The GitHub repository Souvik9205/marigold_detect contains a labelled image folder "data" with 3 categories: Alternaria, healthy, pest. Examples follow, each with its label.

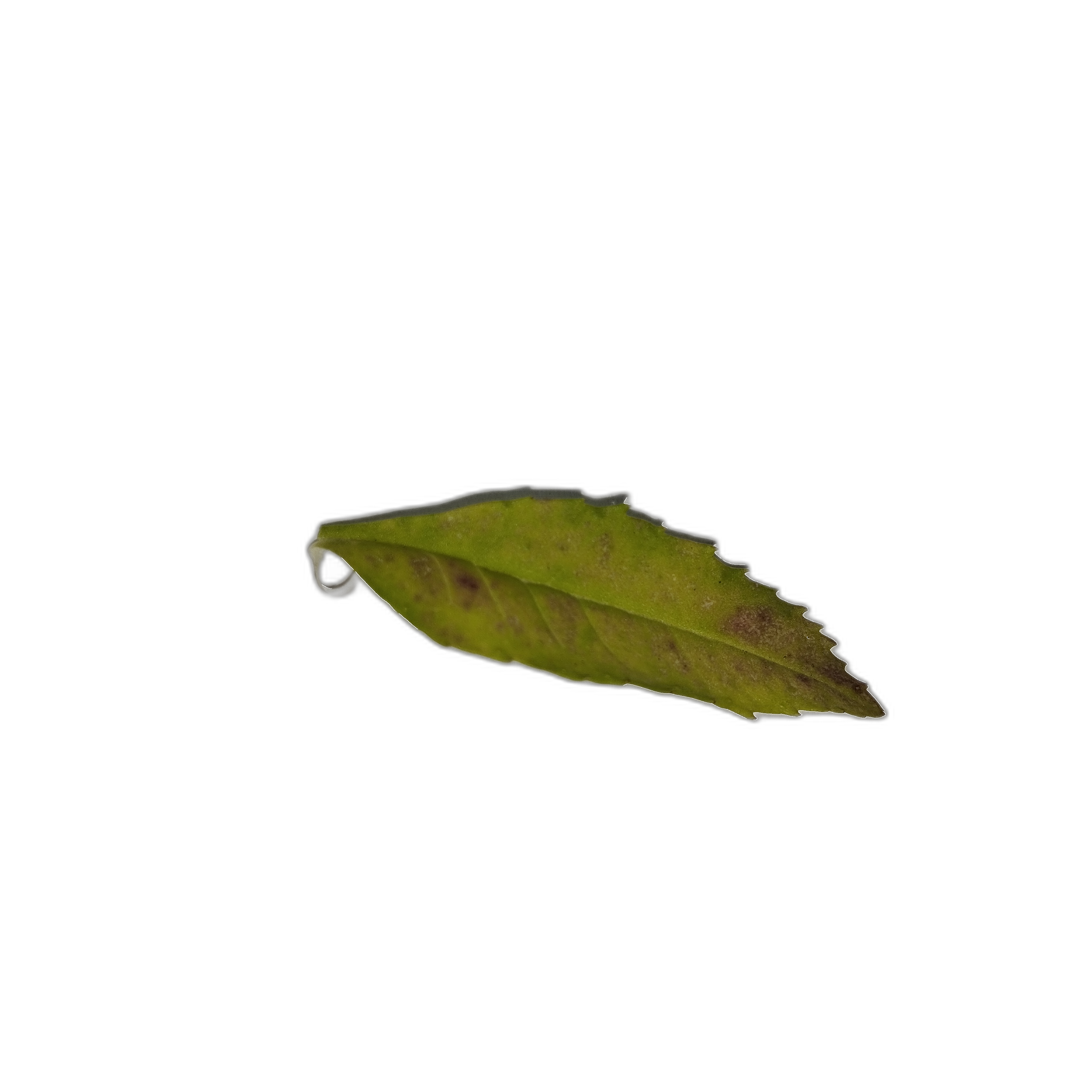
Label: Alternaria

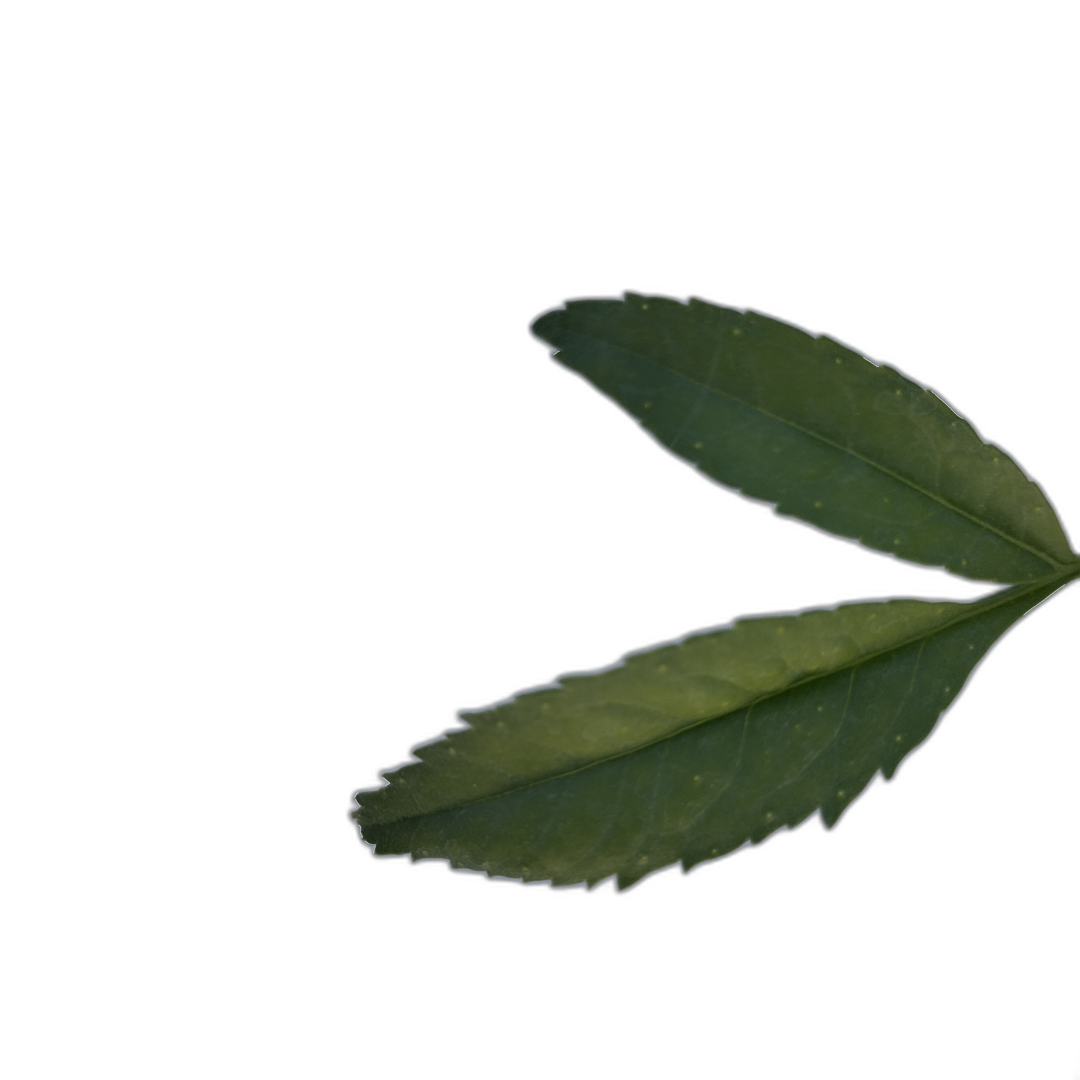
Label: healthy

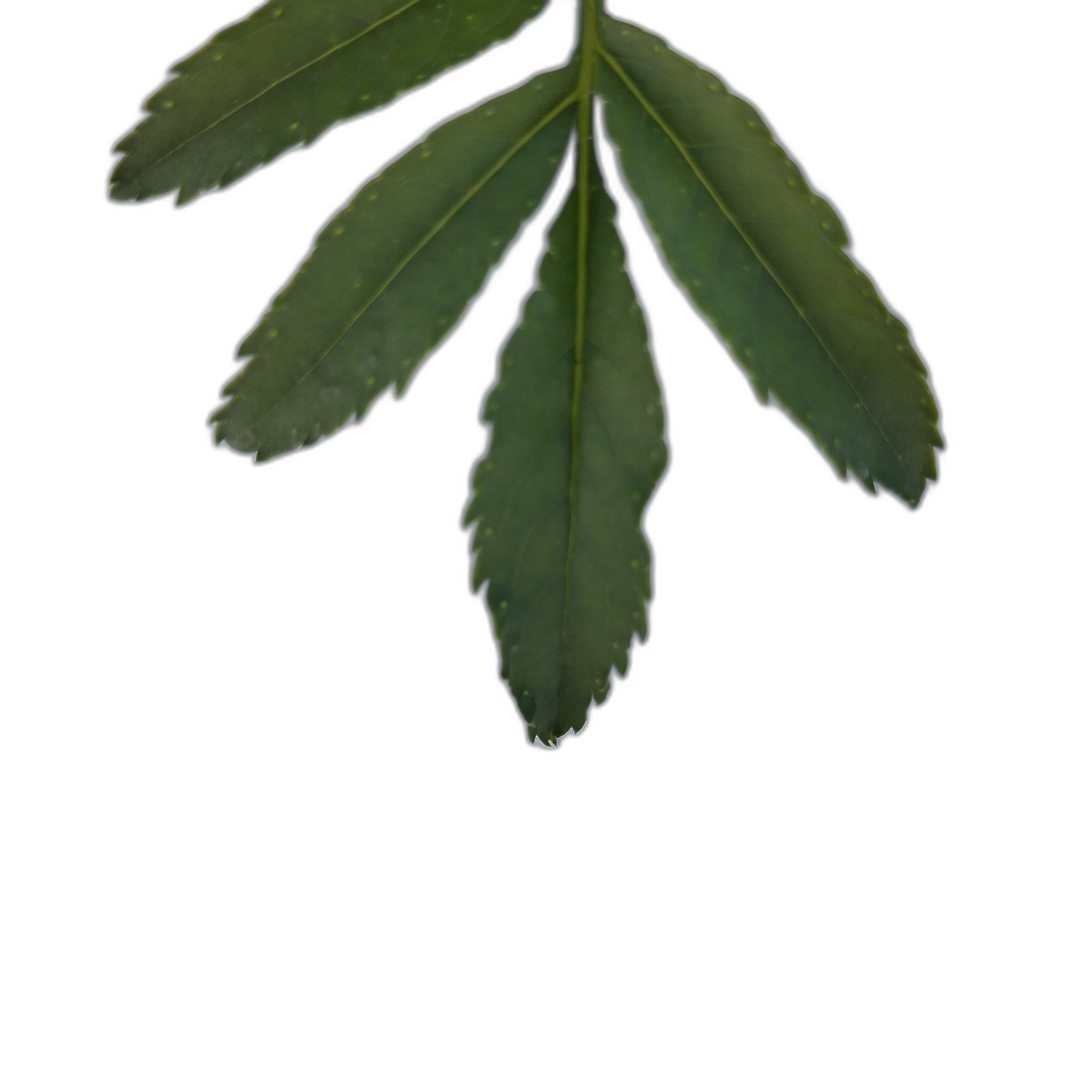
Label: healthy

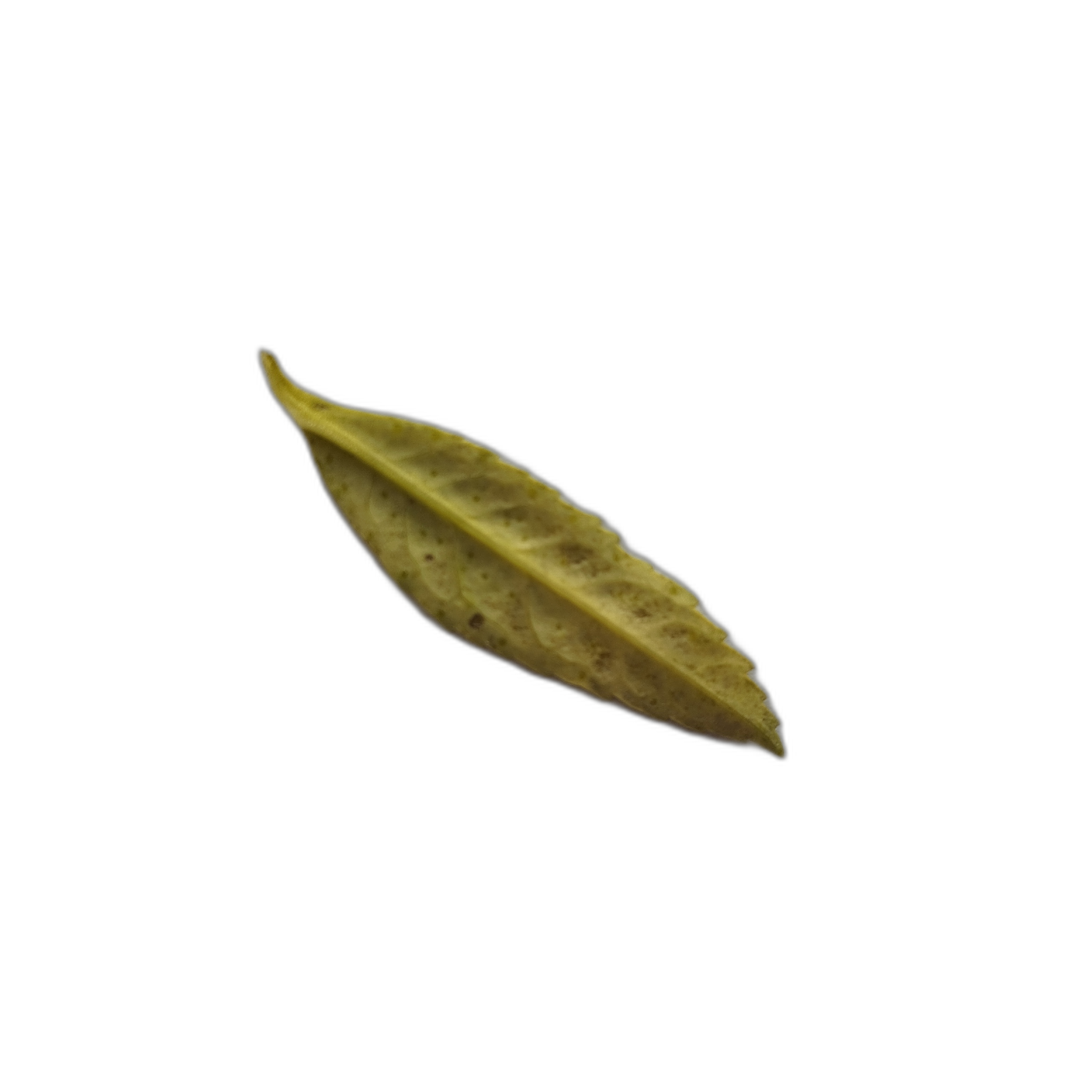
Label: Alternaria

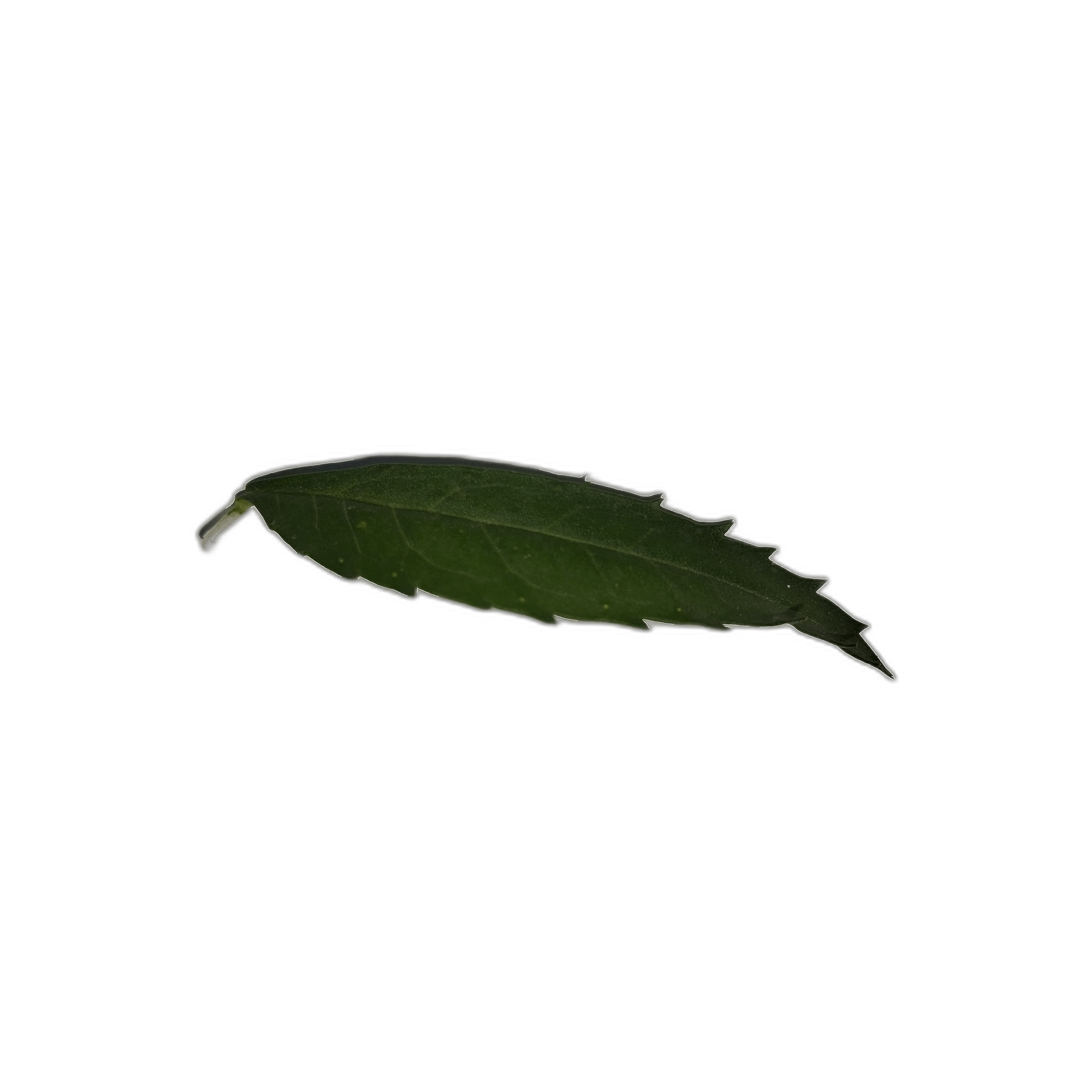
Label: healthy

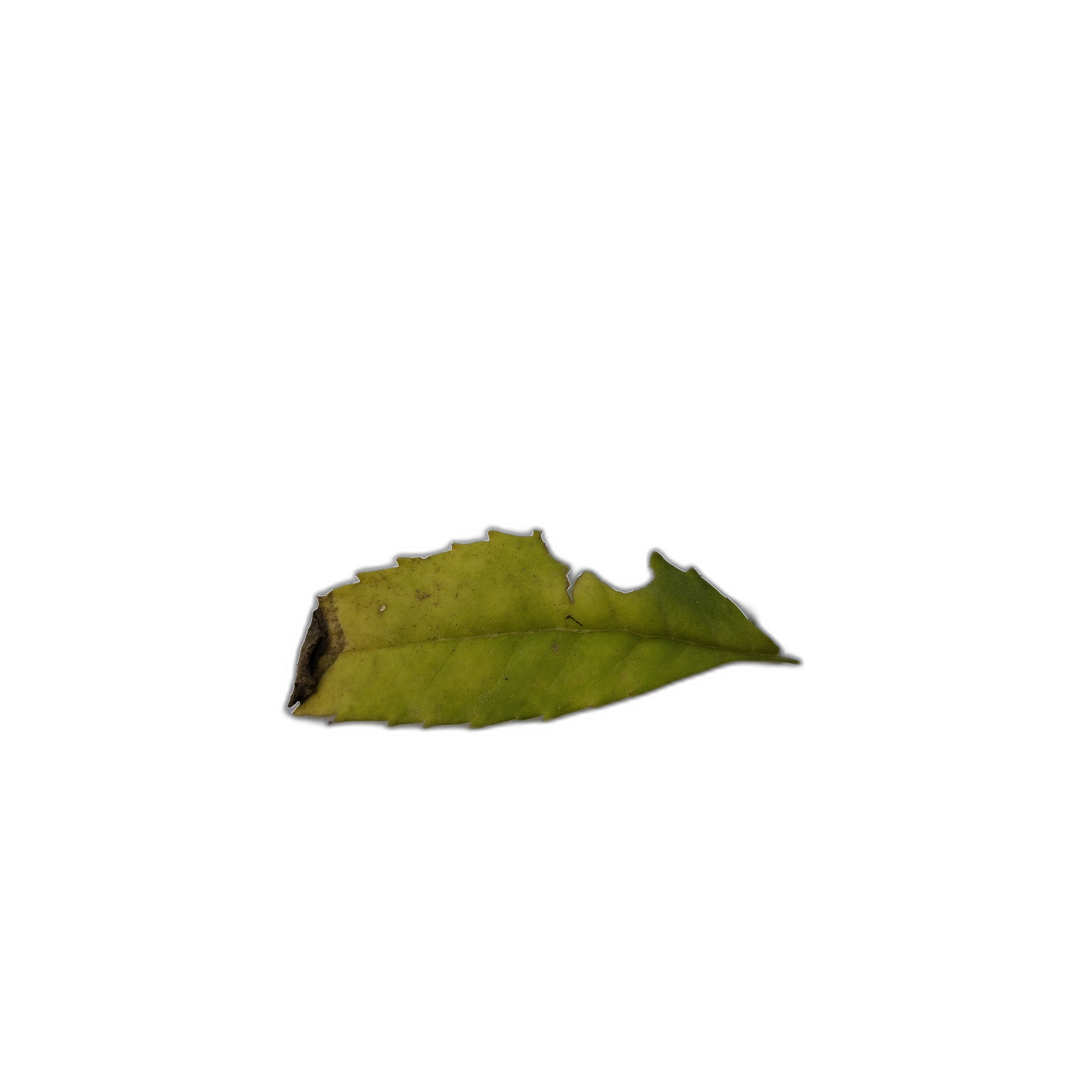
Label: Alternaria
